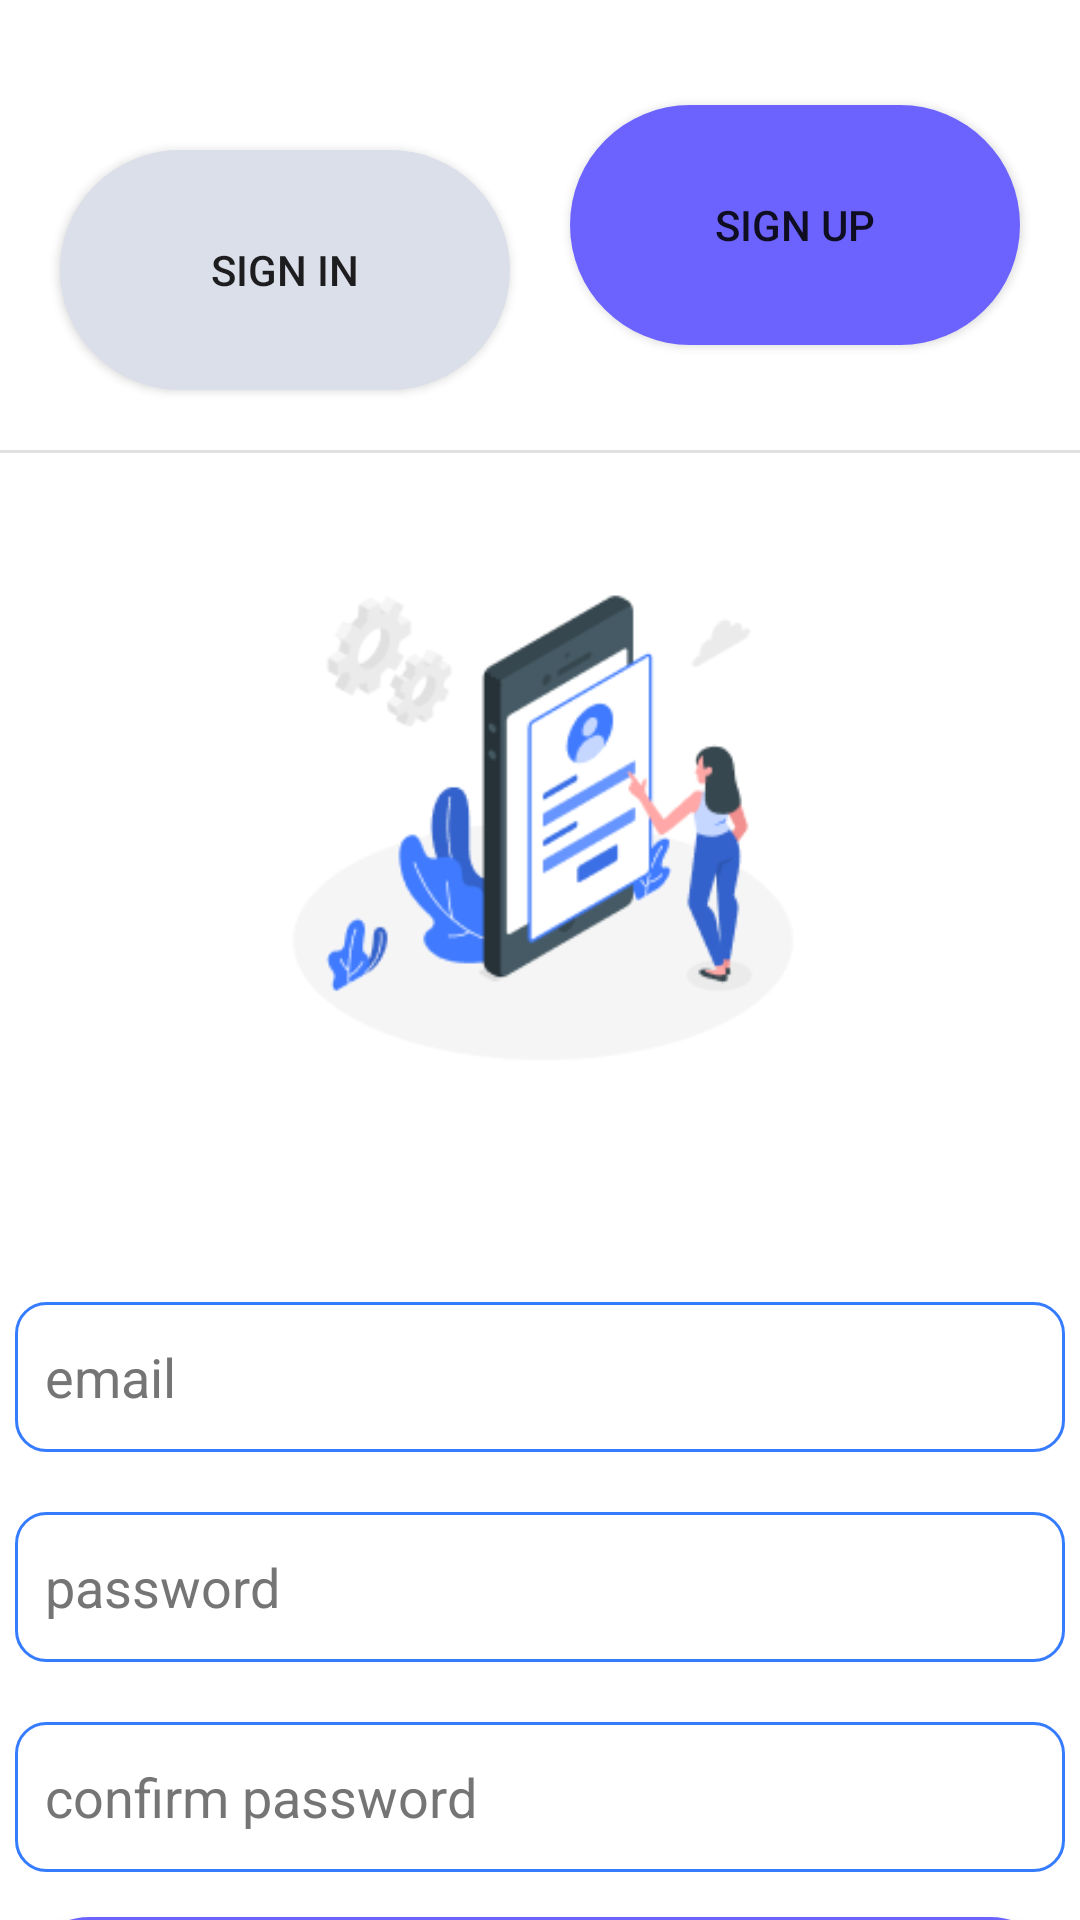

Produce the Android XML layout that renders to this screen, including the resource entries it uses.
<!-- AndroidManifest.xml: application theme Theme.SENS -->
<!-- res/layout/activity_register.xml -->
<?xml version="1.0" encoding="utf-8"?>
<androidx.constraintlayout.widget.ConstraintLayout xmlns:android="http://schemas.android.com/apk/res/android"
    xmlns:app="http://schemas.android.com/apk/res-auto"
    xmlns:tools="http://schemas.android.com/tools"
    android:layout_width="match_parent"
    android:layout_height="match_parent"
    tools:context=".register">

    <EditText
        android:id="@+id/etSEmailAddress"
        android:layout_width="350dp"
        android:layout_height="50dp"
        android:layout_marginTop="40dp"
        android:autofillHints="emailAddress"
        android:ems="10"
        android:hint="@string/email"
        android:inputType="textEmailAddress"
        android:minHeight="48dp"
        android:textColorHint="#757575"
        android:background="@drawable/textbox"
        app:layout_constraintEnd_toEndOf="parent"
        app:layout_constraintStart_toStartOf="parent"
        app:layout_constraintTop_toBottomOf="@+id/imageView3" />

    <androidx.appcompat.widget.AppCompatButton
        android:id="@+id/btnSSigned"
        android:layout_width="350dp"
        android:layout_height="50dp"
        android:layout_margin="15dp"
        android:layout_marginTop="5dp"
        android:layout_marginBottom="220dp"
        android:background="@drawable/btn"
        android:text="@string/signed"
        app:layout_constraintBottom_toBottomOf="parent"
        app:layout_constraintEnd_toEndOf="parent"
        app:layout_constraintHorizontal_bias="0.508"
        app:layout_constraintStart_toStartOf="parent"
        app:layout_constraintTop_toBottomOf="@+id/etSConfPassword"
        app:layout_constraintVertical_bias="0.0" />

    <EditText
        android:id="@+id/etSPassword"
        android:layout_width="350dp"
        android:layout_height="50dp"
        android:layout_marginTop="20dp"
        android:autofillHints="password"
        android:ems="10"
        android:hint="@string/password"
        android:inputType="textPassword"
        android:background="@drawable/textbox"
        android:minHeight="48dp"
        android:textColorHint="#757575"
        app:layout_constraintEnd_toEndOf="parent"
        app:layout_constraintStart_toStartOf="parent"
        app:layout_constraintTop_toBottomOf="@+id/etSEmailAddress" />

    <EditText
        android:id="@+id/etSConfPassword"
        android:layout_width="350dp"
        android:layout_height="50dp"
        android:layout_marginTop="20dp"
        android:autofillHints="password"
        android:ems="10"
        android:hint="@string/confirm_password"
        android:inputType="textPassword"
        android:minHeight="48dp"
        android:textColorHint="#757575"
        android:background="@drawable/textbox"
        app:layout_constraintEnd_toEndOf="parent"
        app:layout_constraintStart_toStartOf="parent"
        app:layout_constraintTop_toBottomOf="@+id/etSPassword"
        tools:ignore="TextContrastCheck" />

    <ImageView
        android:id="@+id/imageView3"
        android:layout_width="340dp"
        android:layout_height="236dp"
        android:layout_marginTop="7dp"
        app:layout_constraintEnd_toEndOf="parent"
        app:layout_constraintHorizontal_bias="0.556"
        app:layout_constraintStart_toStartOf="parent"
        app:layout_constraintTop_toBottomOf="@+id/divider3"
        app:srcCompat="@drawable/register" />

    <View
        android:id="@+id/divider3"
        android:layout_width="409dp"
        android:layout_height="1dp"
        android:layout_marginTop="150dp"
        android:background="?android:attr/listDivider"
        app:layout_constraintBottom_toTopOf="@+id/imageView3"
        app:layout_constraintStart_toStartOf="parent"
        app:layout_constraintTop_toTopOf="parent" />

    <androidx.appcompat.widget.AppCompatButton
        android:id="@+id/tvRedirectLogin"
        android:layout_width="150dp"
        android:layout_height="80dp"
        android:layout_marginStart="20dp"
        android:layout_marginTop="50dp"
        android:layout_marginEnd="20dp"
        android:layout_marginBottom="50dp"
        android:background="@drawable/btnnn"
        android:text="@string/sign_in"
        app:layout_constraintBottom_toTopOf="@+id/divider3"
        app:layout_constraintEnd_toStartOf="@+id/tvRedirectSignUp"
        app:layout_constraintHorizontal_bias="0.0"
        app:layout_constraintStart_toStartOf="parent"
        app:layout_constraintTop_toTopOf="parent"
        app:layout_constraintVertical_bias="0.0" />

    <androidx.appcompat.widget.AppCompatButton
        android:id="@+id/tvRedirectSignUp"
        android:layout_width="150dp"
        android:layout_height="80dp"
        android:layout_marginStart="20dp"
        android:layout_marginTop="50dp"
        android:layout_marginEnd="20dp"
        android:layout_marginBottom="50dp"
        android:background="@drawable/btn"
        android:text="@string/sign_up"
        app:layout_constraintBottom_toTopOf="@+id/divider3"
        app:layout_constraintEnd_toEndOf="parent"
        app:layout_constraintHorizontal_bias="0.5"
        app:layout_constraintStart_toEndOf="@+id/button"
        app:layout_constraintTop_toTopOf="parent" />

</androidx.constraintlayout.widget.ConstraintLayout>
<!-- resources referenced by this layout -->
<resources>
  <!-- drawable btn (drawable) -->
  <?xml version="1.0" encoding="utf-8"?>
  <selector xmlns:android="http://schemas.android.com/apk/res/android">
      <item>
          <shape android:shape="rectangle">
              <corners android:radius="1000dp"/>
              <solid android:color="@color/blue"/>
          </shape>
      </item>
  </selector>
  <!-- drawable btnnn (drawable) -->
  <?xml version="1.0" encoding="utf-8"?>
  <selector xmlns:android="http://schemas.android.com/apk/res/android">
      <item>
          <shape android:shape="rectangle">
              <corners android:radius="1000dp"/>
              <solid android:color="#DBDFEA"/>
          </shape>
      </item>
  </selector>
  <!-- drawable register: png bitmap (drawable, 16568 bytes) -->
  <!-- drawable textbox (drawable) -->
  <?xml version="1.0" encoding="utf-8"?>
  <shape xmlns:android="http://schemas.android.com/apk/res/android">
      <stroke android:width="1dp" android:color="#367CFF"/>
      <padding android:left="10dp" android:right="10dp" android:top="10dp" android:bottom="10dp"/>
      <corners android:radius="10dp"/>
  
  </shape>
  <string name="confirm_password">confirm password</string>
  <string name="email">email</string>
  <string name="password">password</string>
  <string name="sign_in">Sign In</string>
  <string name="sign_up">Sign Up</string>
  <string name="signed">signed</string>
  <style name="Theme.SENS" parent="Theme.MaterialComponents.DayNight.NoActionBar">
          
          <item name="colorPrimary">@color/purple_500</item>
          <item name="colorPrimaryVariant">@color/purple_700</item>
          <item name="colorOnPrimary">@color/white</item>
          
          <item name="colorSecondary">@color/teal_200</item>
          <item name="colorSecondaryVariant">@color/teal_700</item>
          <item name="colorOnSecondary">@color/black</item>
          
          <item name="android:statusBarColor">?attr/colorPrimaryVariant</item>
          
      </style>
  <color name="blue">#6c63ff</color>
  <color name="purple_500">#FF6200EE</color>
  <color name="purple_700">#FF3700B3</color>
  <color name="white">#FFFFFFFF</color>
  <color name="teal_200">#FF03DAC5</color>
  <color name="teal_700">#FF018786</color>
  <color name="black">#FF000000</color>
</resources>
